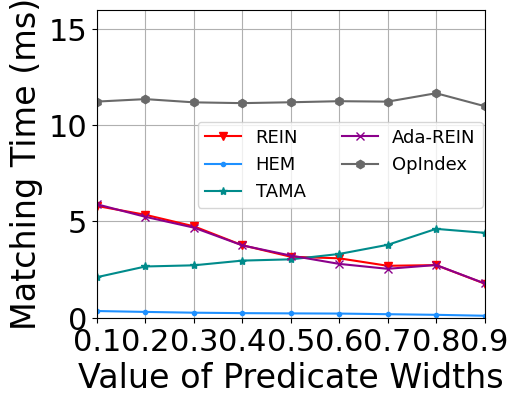

Python code for this plot:
import matplotlib
import matplotlib.pyplot as plt
import numpy as np
from matplotlib import rc
from matplotlib.pyplot import MultipleLocator

rc('mathtext', default='regular')

plt.rcParams['axes.unicode_minus'] = False
plt.rcParams['font.family'] = ['Times New Roman']  #
Name = ["REIN", "HEM", "Simple", "TAMA", "Ada-REIN", "OpIndex"]
x = [0.1, 0.2, 0.3, 0.4, 0.5, 0.6, 0.7, 0.8, 0.9]

# HEM0 = [0.467408, 0.531190, 0.525600, 0.491829, 0.465316, 0.432144, 0.486478, 0.461491, 0.437459]
HEM5_RAG = [
    0.103364, 0.151319, 0.183362, 0.212182, 0.225473, 0.235648, 0.267188,
    0.302204, 0.351841
]
HEM5_VAG = [
    0.096444, 0.149327, 0.180394, 0.209312, 0.230389, 0.234096, 0.259749,
    0.298672, 0.345959
]
Simple = [
    11.947397, 14.267041, 14.769717, 14.430894, 13.937573, 13.185469,
    12.764541, 11.047522, 9.123215
]
Rein = [
    1.774599, 2.732667, 2.697823, 3.086133, 3.168597, 3.765589, 4.748034,
    5.345962, 5.804990
]
AdaREIN = [
    1.784836, 2.739094, 2.540308, 2.796412, 3.228154, 3.758323, 4.679871,
    5.240862, 5.891610
]
HEM = [
    0.102709, 0.150727, 0.182855, 0.215658, 0.225488, 0.238247, 0.261228,
    0.301697, 0.347519
]
TAMA = [
    4.410415, 4.615393, 3.786352, 3.311397, 3.033121, 2.967110, 2.722695,
    2.662048, 2.107400
]
OpIndex = [
    10.991445, 11.662716, 11.225464, 11.248130, 11.192717, 11.147342,
    11.188172, 11.356302, 11.228356
]
Rein.reverse()
AdaREIN.reverse()
HEM.reverse()
TAMA.reverse()
OpIndex.reverse()

lsize = 24

fig = plt.figure(figsize=(5, 4))
ax = fig.add_subplot(111)
ax.set_xlabel('Value of Predicate Widths', fontsize=lsize)
ax.set_ylabel('Matching Time (ms)', fontsize=lsize)
# plt.xticks(range(0,10))
ax.plot(x, Rein, marker='v', color='r', label=Name[0])
ax.plot(x, HEM, marker='.', color='DODGERBLUE', label=Name[1])
# ax.plot(x, Simple, marker='D', color='deepskyblue', label=Name[2]) #
ax.plot(x, TAMA, marker='*', color='DarkCyan', label=Name[3])
ax.plot(x, AdaREIN, marker='x', color='DarkMagenta', label=Name[4])
ax.plot(x, OpIndex, marker='h', color='DimGray', label=Name[5])  #   slategray

ax.legend(fontsize=13, ncol=2,
          loc=(1.3 / 5, 1.78 / 5))  #fontsize=10    loc='upper left'
ax.grid()
ax.set_xlim(0.1, 0.9)
ax.set_xticks(x)
# ax.set_xticklabels(x)
# ax.set_yscale("log")
ax.set_ylim(0, 16)
# ax.set_yticks([0,3,6,9,12,15])
# ax.set_yticklabels(['-1', '0', '1'])
ax.set_zorder(0)
plt.tick_params(labelsize=22)
gcf = plt.gcf()
plt.show()
gcf.savefig('./exp8_w.pdf', format='pdf', bbox_inches='tight')
